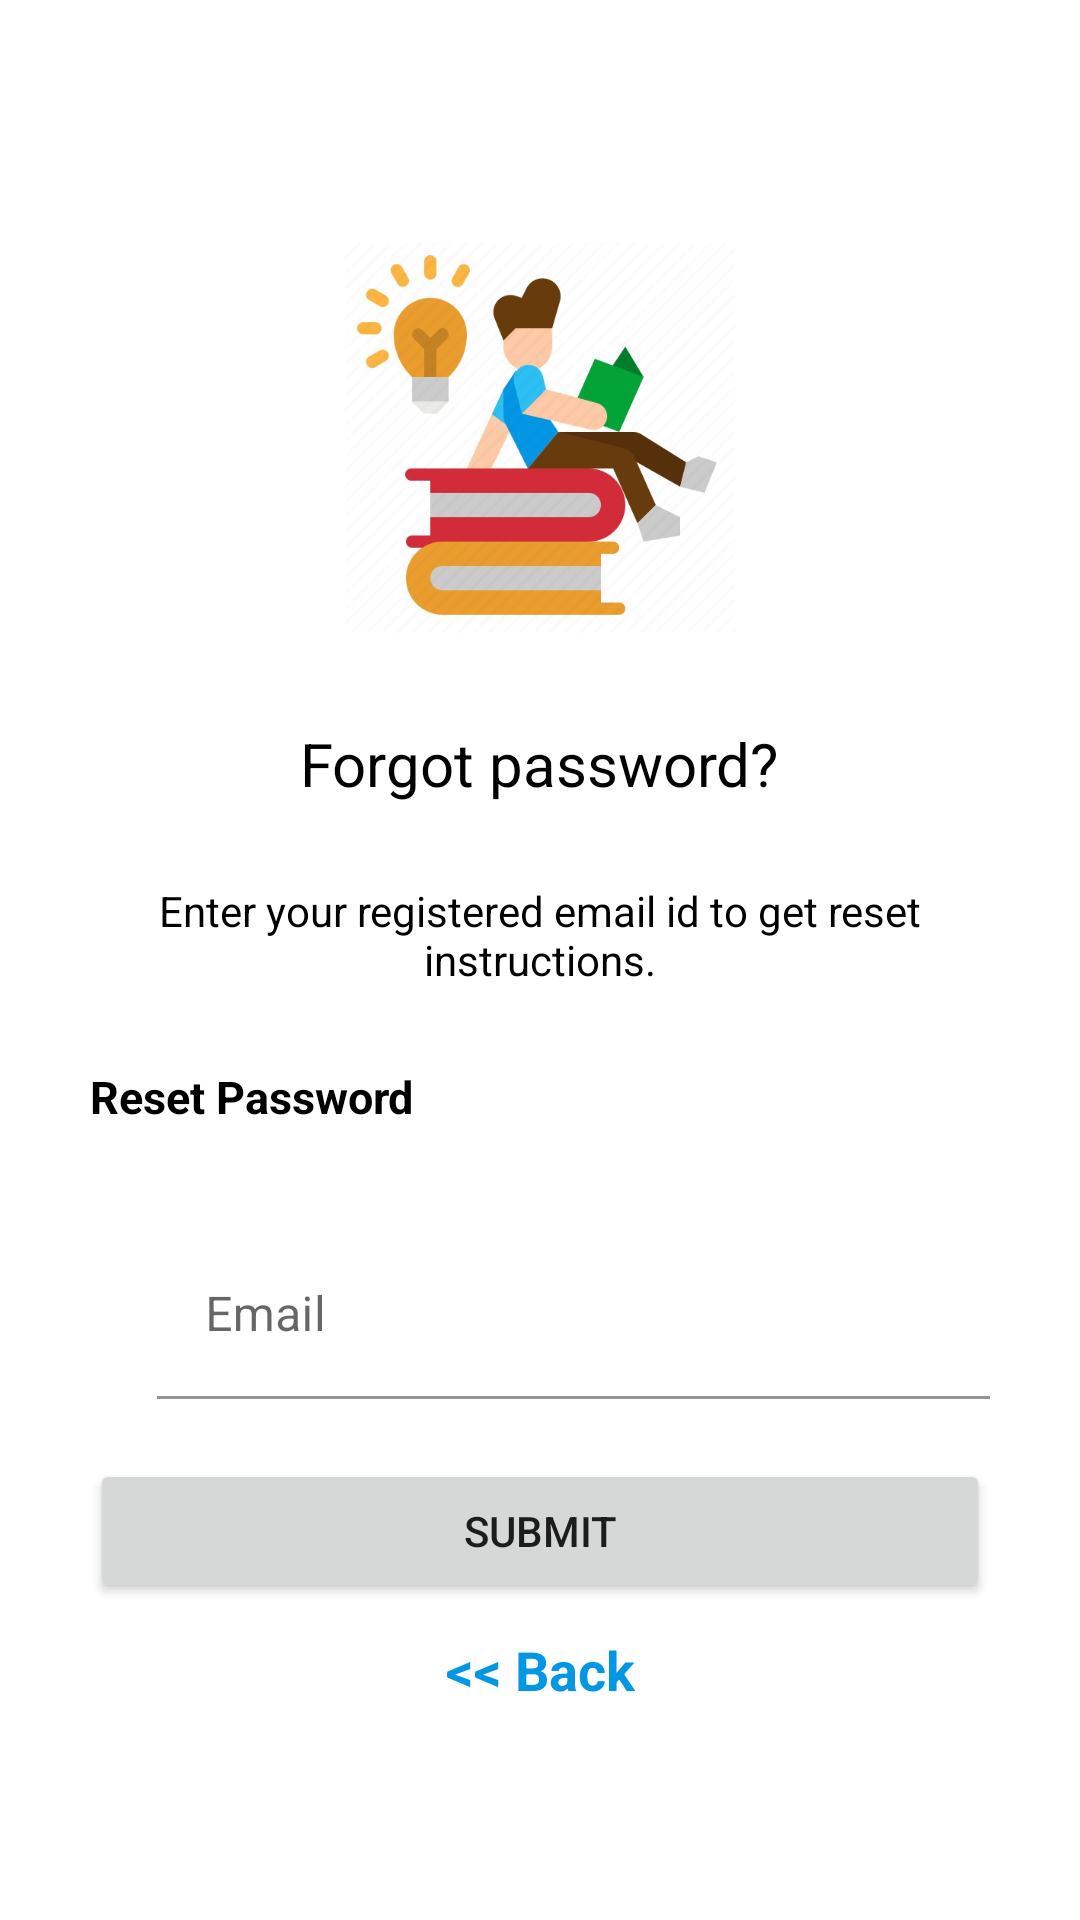

Write the Android layout XML for this screen, with the resource values it uses.
<!-- AndroidManifest.xml: application theme Theme.Workbook -->
<!-- res/layout/activity_reset_password.xml -->
<?xml version="1.0" encoding="utf-8"?>
<LinearLayout xmlns:android="http://schemas.android.com/apk/res/android"
    xmlns:aapt="http://schemas.android.com/aapt"
    xmlns:app="http://schemas.android.com/apk/res-auto"
    android:layout_width="match_parent"
    android:layout_height="match_parent"
    android:layout_gravity="center"
    android:fitsSystemWindows="true"
    android:orientation="vertical"
    android:paddingLeft="30dp"
    android:paddingRight="30dp">

    <LinearLayout
        android:layout_width="match_parent"
        android:layout_height="match_parent"
        android:gravity="center"
        android:orientation="vertical">

        <ImageView
            android:layout_width="150dp"
            android:layout_height="150dp"
            android:layout_margin="10dp"
            android:adjustViewBounds="true"
            android:cropToPadding="true"
            android:padding="10dp"
            android:src="@drawable/ic_icon" />

        <TextView
            android:layout_width="wrap_content"
            android:layout_height="wrap_content"
            android:layout_gravity="center_horizontal"
            android:padding="10dp"
            android:text="@string/lbl_forgot_password"
            android:textColor="@android:color/black"
            android:textSize="20dp" />

        <TextView
            android:layout_width="wrap_content"
            android:layout_height="wrap_content"
            android:layout_marginBottom="10dp"
            android:gravity="center_horizontal"
            android:padding="16dp"
            android:text="@string/forgot_password_msg"
            android:textColor="@android:color/black"
            android:textSize="14dp" />

        <TextView
            style="@style/viewParent"
            android:layout_alignParentLeft="true"
            android:layout_alignParentTop="true"
            android:layout_gravity="left"
            android:paddingBottom="10dp"
            android:text="Reset Password"
            android:textColor="@android:color/black"
            android:textSize="15sp"
            android:textStyle="bold" />

        <com.google.android.material.textfield.TextInputLayout
            android:id="@+id/textInputEmail"
            style="@style/parent.TextLayout"
            android:layout_marginTop="@dimen/signup_text_margin_top">

            <EditText
                android:id="@+id/email"
                android:layout_width="match_parent"
                android:layout_height="wrap_content"
                android:layout_marginTop="20dp"
                android:layout_marginBottom="10dp"
                android:hint="@string/hint_email"
                android:background="#ffffff"
                android:inputType="textEmailAddress"
                android:textColor="@android:color/black" />
        </com.google.android.material.textfield.TextInputLayout>


        <Button
            android:layout_width="match_parent"
            android:layout_height="wrap_content"
            android:layout_marginTop="10dp"
            android:id="@+id/btn_reset_password"
            android:text="Submit"/>

        <TextView
            android:id="@+id/btn_back"
            android:layout_width="match_parent"
            android:layout_height="wrap_content"
            android:layout_margin="10dp"
            android:text="@string/btn_back"
            android:gravity="center"
            android:textColor="@color/teal_700"
            android:textSize="18sp"
            android:textStyle="bold" />
    </LinearLayout>

    <ProgressBar
        android:id="@+id/progressBar"
        android:layout_width="30dp"
        android:layout_height="30dp"
        android:layout_gravity="bottom|center_vertical|center_horizontal|center"
        android:layout_marginBottom="20dp"
        android:visibility="gone" />
</LinearLayout>
<!-- resources referenced by this layout -->
<resources>
  <color name="teal_700">#0396E4</color>
  <dimen name="signup_text_margin_top">5dp</dimen>
  <!-- drawable ic_icon: jpg bitmap (drawable, 48316 bytes) -->
  <string name="btn_back">&lt;&lt; Back</string>
  <string name="forgot_password_msg">Enter your registered email id to get reset instructions.</string>
  <string name="hint_email">Email</string>
  <string name="lbl_forgot_password">Forgot password?</string>
  <style name="parent.TextLayout">
          <item name="android:layout_marginLeft">15dp</item>
      </style>
  <style name="viewParent">
          <item name="android:layout_width">wrap_content</item>
          <item name="android:layout_height">wrap_content</item>
      </style>
  <style name="Theme.Workbook" parent="Theme.MaterialComponents.DayNight.NoActionBar">
          
          <item name="colorPrimary">@color/purple_500</item>
          <item name="colorPrimaryVariant">@color/purple_700</item>
          <item name="colorOnPrimary">@color/white</item>
          
          <item name="colorSecondary">@color/teal_200</item>
          <item name="colorSecondaryVariant">@color/teal_700</item>
          <item name="colorOnSecondary">@color/black</item>
          <item name="android:windowDisablePreview">true</item>
          <item name="android:windowNoTitle">true</item>
          <item name="android:windowFullscreen">true</item>
          <item name="android:windowAnimationStyle">@style/CustomActivityAnimation</item>
          
          <item name="android:statusBarColor" tools:targetApi="l">?attr/colorPrimaryVariant</item>
          
      </style>
  <color name="purple_500">#D12B39</color>
  <color name="purple_700">#D10E39</color>
  <color name="white">#FFFFFFFF</color>
  <color name="teal_200">#E79B2D</color>
  <color name="black">#FF000000</color>
  <style name="CustomActivityAnimation">
          <item name="android:activityOpenEnterAnimation">@anim/slide_in_right</item>
          <item name="android:activityOpenExitAnimation">@anim/slide_out_left</item>
          <item name="android:activityCloseEnterAnimation">@anim/slide_in_left</item>
          <item name="android:activityCloseExitAnimation">@anim/slide_out_right</item>
      </style>
</resources>
